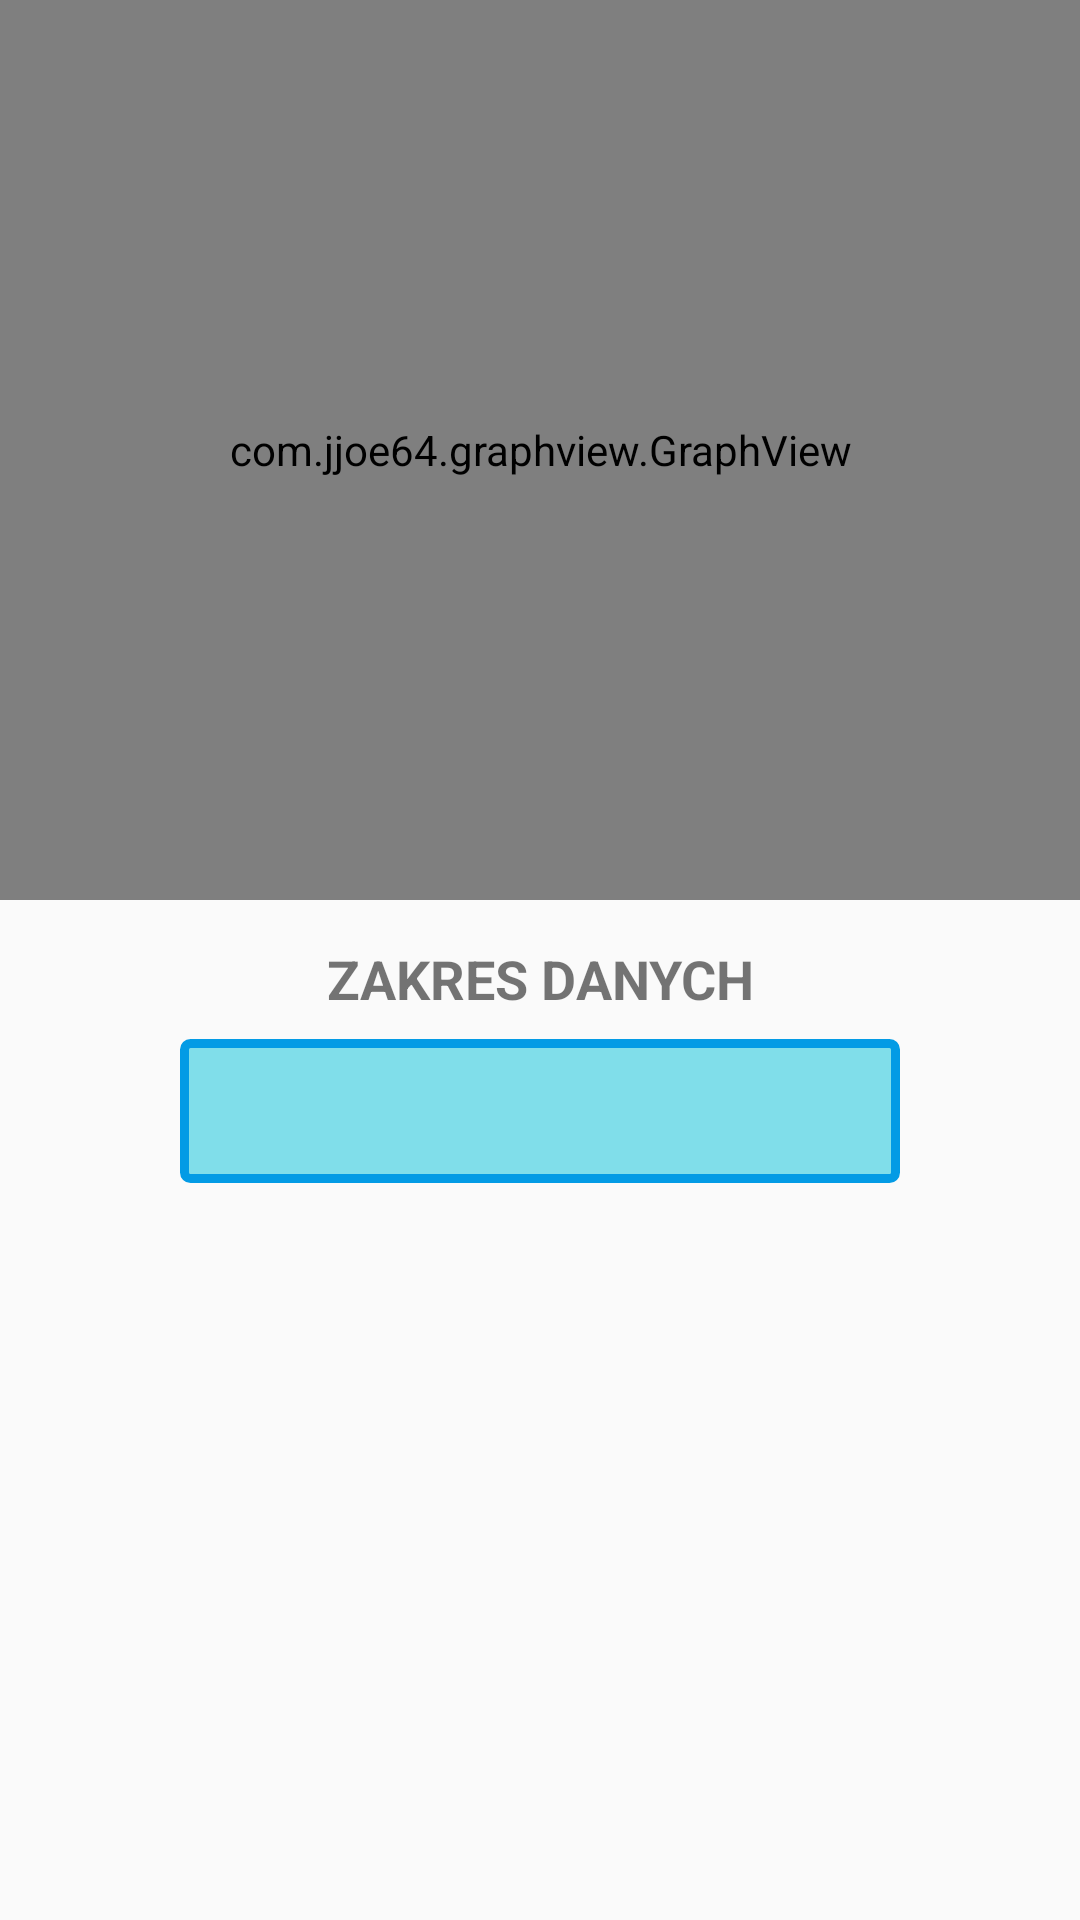

Here is an Android app screen rendered from its layout file. Give the layout XML and the strings, colors and styles it references.
<!-- AndroidManifest.xml: application theme AppTheme -->
<!-- res/layout/fragment_temperature.xml -->
<?xml version="1.0" encoding="utf-8"?>
<LinearLayout xmlns:android="http://schemas.android.com/apk/res/android"
    android:orientation="vertical" android:layout_width="match_parent"
    android:layout_height="match_parent">

    <com.jjoe64.graphview.GraphView
        android:layout_width="match_parent"
        android:layout_height="300dp"
        android:id="@+id/graph" />

    <LinearLayout
        android:layout_marginTop="14dp"
        android:layout_width="match_parent"
        android:orientation="vertical"
        android:layout_height="wrap_content">

        <TextView
            android:layout_gravity="center"
            android:gravity="center"
            android:layout_width="match_parent"
            android:layout_height="wrap_content"
            android:text="ZAKRES DANYCH"
            android:textSize="18sp"
            android:textStyle="bold"/>

        <LinearLayout
            android:layout_width="match_parent"
            android:orientation="horizontal"
            android:layout_height="64dp"
            android:gravity="center">


                <Button
                    android:id="@+id/graphData"
                    android:layout_gravity="center"
                    android:layout_width="240dp"
                    android:layout_height="wrap_content" />

        </LinearLayout>

        <LinearLayout
            android:layout_margin="4dp"
            android:layout_width="match_parent"
            android:layout_height="48dp"
            android:orientation="horizontal">

        </LinearLayout>

    </LinearLayout>

</LinearLayout>
<!-- resources referenced by this layout -->
<resources>
  <style name="AppTheme" parent="@style/_AppTheme" />
  <style name="_AppTheme" parent="Theme.AppCompat.Light">
  
      <item name="buttonStyle">@style/ButtonAppTheme</item>
  
    </style>
  <style name="ButtonAppTheme" parent="android:Widget.Holo.Light.Button">
  	  <item name="android:background">@drawable/apptheme_btn_default_holo_light</item>
    </style>
  <!-- drawable apptheme_btn_default_holo_light (drawable) -->
  <?xml version="1.0" encoding="utf-8"?>
  <selector xmlns:android="http://schemas.android.com/apk/res/android">
      <item android:state_enabled="false"
          android:drawable="@drawable/background_button_disabled" />
      <item android:state_pressed="true"
          android:drawable="@drawable/background_button_pressed" />
      <item
           android:drawable="@drawable/background_button_normal" />
  </selector>
  <!-- drawable background_button_disabled (drawable-hdpi) -->
  <?xml version="1.0" encoding="utf-8"?>
  <selector xmlns:android="http://schemas.android.com/apk/res/android">
      <item>
          <shape>
  
              <solid
                  android:color="#B2EBF2"/>
              <corners
                  android:radius="2dp"/>
  
              <stroke
                  android:color="#81D4FA"
                  android:width="3dp"/>
  
          </shape>
      </item>
  </selector>
  <!-- drawable background_button_pressed (drawable-hdpi) -->
  <?xml version="1.0" encoding="utf-8"?>
  <selector xmlns:android="http://schemas.android.com/apk/res/android">
      <item>
          <shape>
  
              <solid
                  android:color="#039BE5"/>
              <corners
                  android:radius="2dp"/>
  
              <stroke
                  android:color="#80DEEA"
                  android:width="6dp"/>
  
          </shape>
      </item>
  </selector>
  <!-- drawable background_button_normal (drawable) -->
  <?xml version="1.0" encoding="utf-8"?>
  <selector xmlns:android="http://schemas.android.com/apk/res/android">
      <item>
          <shape>
  
              <solid
                  android:color="#80DEEA"/>
              <corners
                  android:radius="2dp"/>
  
              <stroke
                  android:color="#039BE5"
                  android:width="3dp"/>
  
          </shape>
      </item>
  </selector>
</resources>
